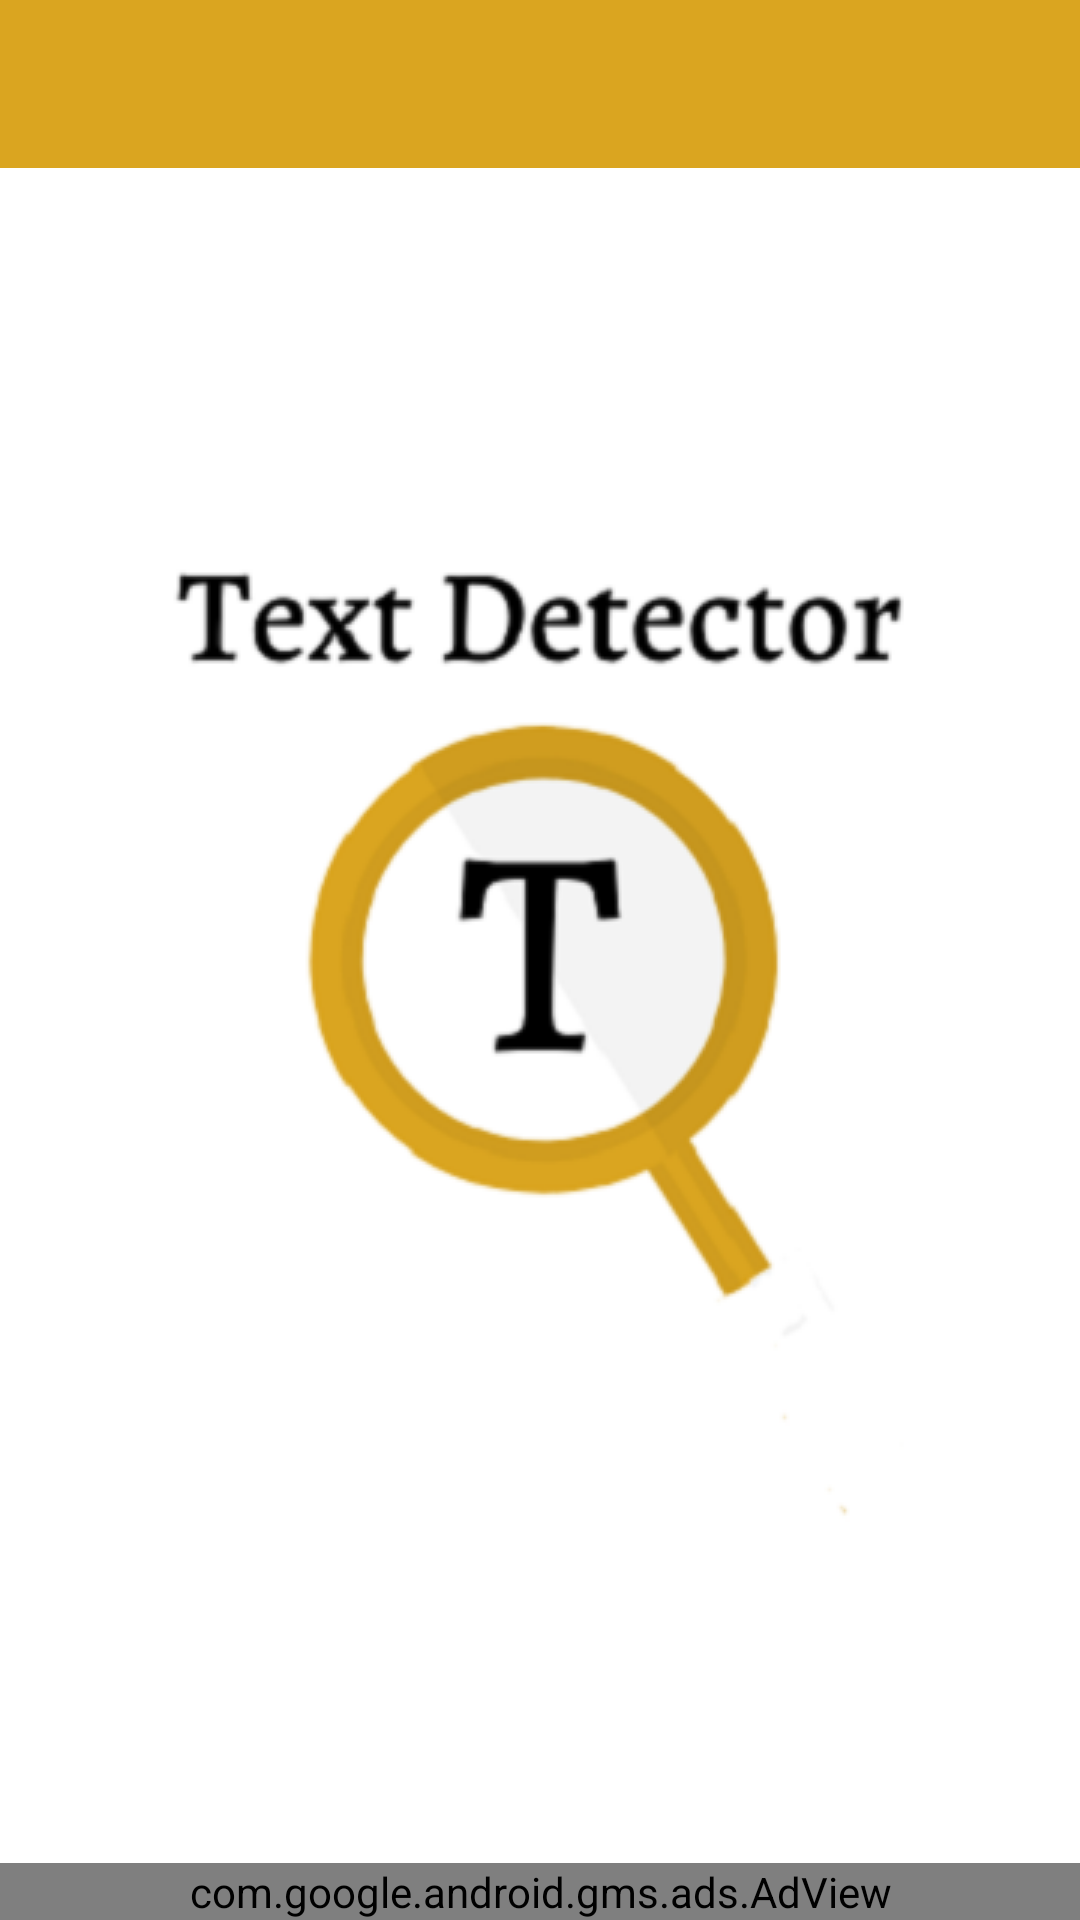

Android layout source for this screen:
<!-- AndroidManifest.xml: application theme AppTheme.launcher -->
<!-- res/layout/activity_saved_text.xml -->
<?xml version="1.0" encoding="utf-8"?>
<androidx.coordinatorlayout.widget.CoordinatorLayout xmlns:android="http://schemas.android.com/apk/res/android"
    xmlns:app="http://schemas.android.com/apk/res-auto"
    xmlns:tools="http://schemas.android.com/tools"
    android:layout_width="match_parent"
    android:layout_height="match_parent"
    tools:context=".view.SavedTextActivity"
    android:id="@+id/recyclerParent">

    <RelativeLayout
        android:layout_width="match_parent"
        android:layout_height="match_parent"
        android:orientation="vertical">

        <include
            layout="@layout/toolbar" />

        <androidx.recyclerview.widget.RecyclerView
            android:id="@+id/recyclerViewSavedText"
            android:layout_width="match_parent"
            android:layout_height="match_parent"
            android:layout_marginTop="58dp"
            android:layout_above="@id/adViewSavedText"/>

        <com.google.android.gms.ads.AdView
            android:id="@+id/adViewSavedText"
            android:layout_width="match_parent"
            android:layout_height="wrap_content"
            android:layout_alignParentBottom="true"
            android:layout_centerHorizontal="true"
            app:adSize="BANNER"
            app:adUnitId="ca-app-pub-3940256099942544/6300978111" />

    </RelativeLayout>

    <androidx.appcompat.widget.AppCompatTextView
        android:id="@+id/textViewNoData"
        android:layout_width="wrap_content"
        android:layout_height="wrap_content"
        android:text="@string/text_view_no_item"
        android:textSize="20sp"
        android:textStyle="bold"
        android:layout_gravity="center"
        android:visibility="gone"/>

</androidx.coordinatorlayout.widget.CoordinatorLayout>
<!-- res/layout/toolbar.xml (included above) -->
<?xml version="1.0" encoding="utf-8"?>
<androidx.appcompat.widget.Toolbar
    xmlns:android="http://schemas.android.com/apk/res/android"
    xmlns:app="http://schemas.android.com/apk/res-auto"
    android:layout_width="match_parent"
    android:layout_height="?attr/actionBarSize"
    android:background="?attr/colorPrimary"
    android:theme="@style/ThemeOverlay.AppCompat.Dark.ActionBar"
    app:popupTheme="@style/ThemeOverlay.AppCompat.Light"
    android:id="@+id/toolbar">

</androidx.appcompat.widget.Toolbar>
<!-- resources referenced by this layout -->
<resources>
  <string name="text_view_no_item">No Data</string>
  <style name="AppTheme.launcher">
          <item name="android:windowBackground">@drawable/launch_screen</item>
      </style>
  <!-- drawable launch_screen (drawable) -->
  <?xml version="1.0" encoding="utf-8"?>
  <layer-list xmlns:android="http://schemas.android.com/apk/res/android" android:opacity="opaque">
  
      
      <item android:drawable="@color/colorWhite"/>
  
      
      <item>
  
          <bitmap
              android:src="@drawable/textdetectorlogo"
              android:gravity="center"/>
  
      </item>
  
  </layer-list>
  <color name="colorWhite">#FFFFFF</color>
  <!-- drawable textdetectorlogo: png bitmap (drawable, 29590 bytes) -->
</resources>
